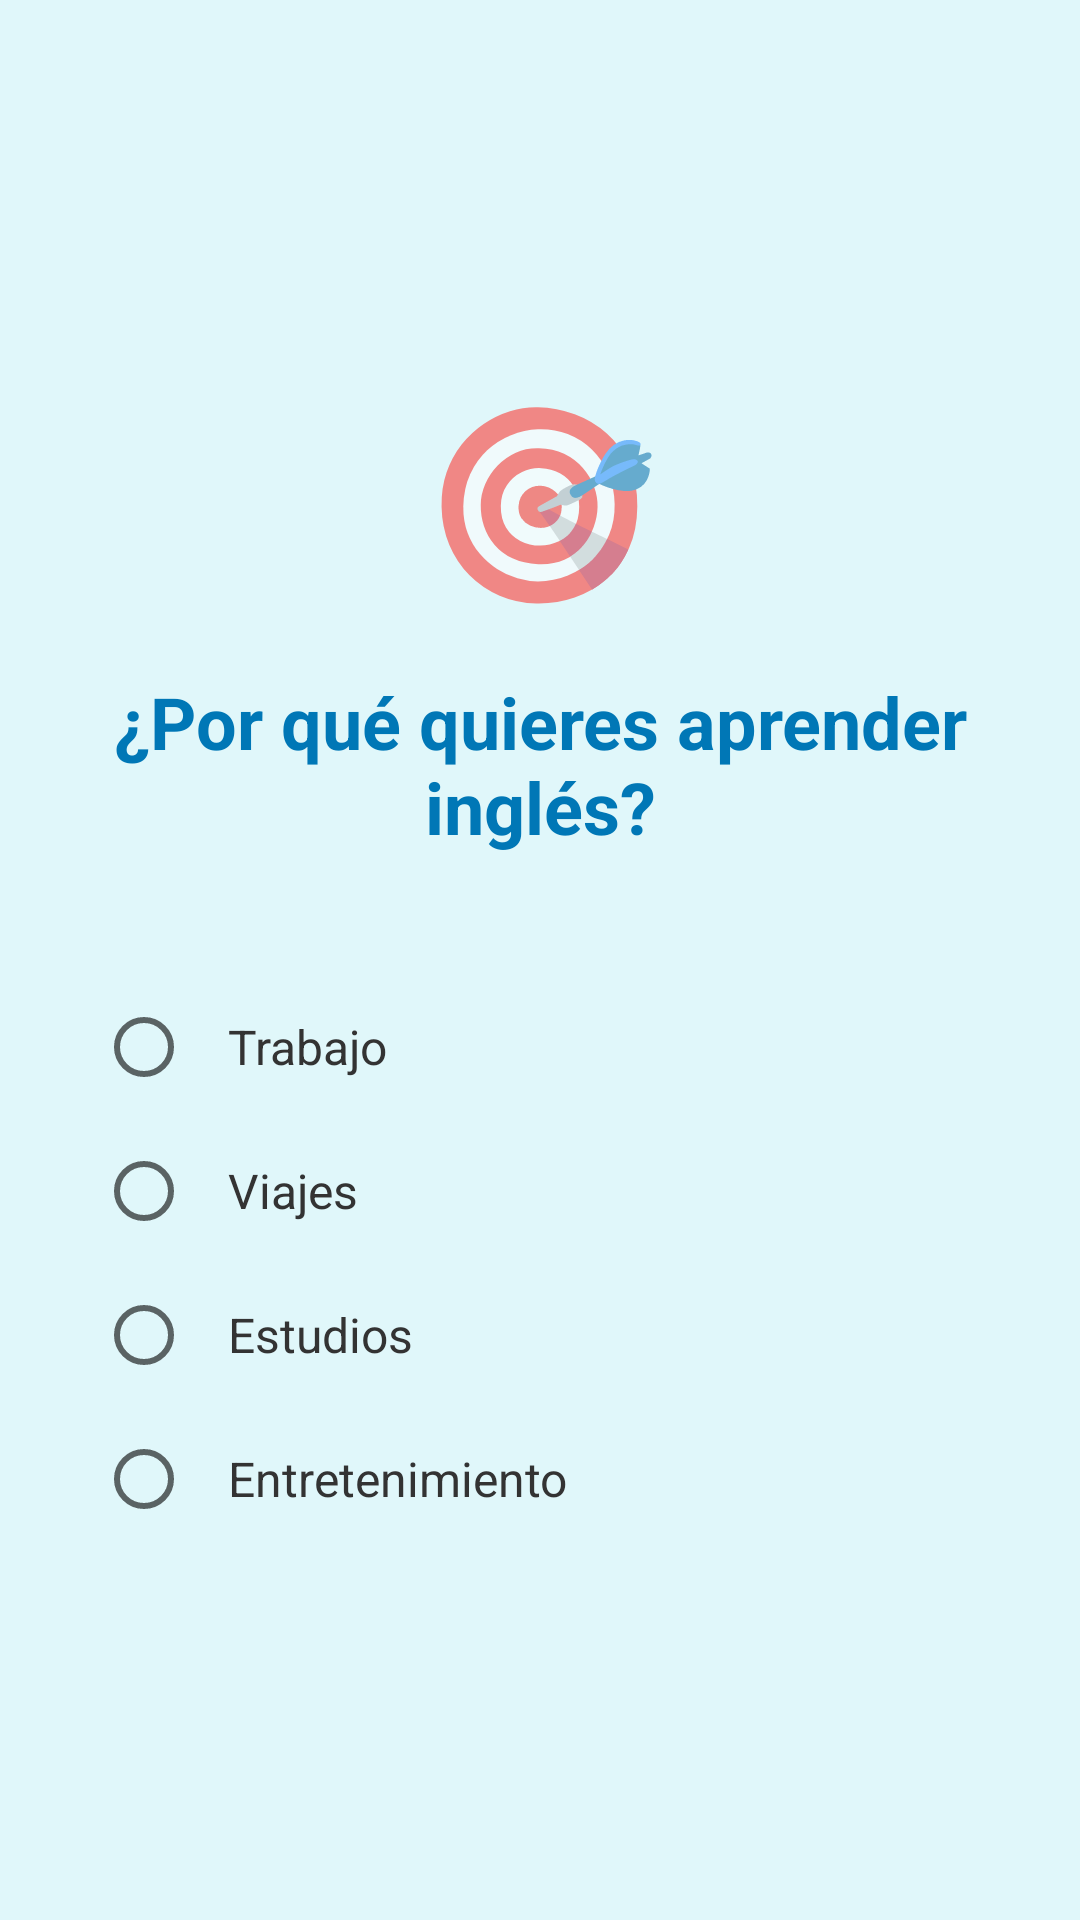

Write the Android layout XML for this screen, with the resource values it uses.
<!-- AndroidManifest.xml: application theme Theme.SealSpeak -->
<!-- res/layout/onboarding_page_reason.xml -->
<?xml version="1.0" encoding="utf-8"?>
<ScrollView xmlns:android="http://schemas.android.com/apk/res/android"
    android:layout_width="match_parent"
    android:layout_height="match_parent"
    android:background="#E0F7FA"
    android:fillViewport="true">

    <LinearLayout
        android:layout_width="match_parent"
        android:layout_height="wrap_content"
        android:gravity="center"
        android:orientation="vertical"
        android:padding="32dp">

        <TextView
            android:layout_width="wrap_content"
            android:layout_height="wrap_content"
            android:layout_marginBottom="16dp"
            android:text="🎯"
            android:textSize="64sp" />

        <TextView
            android:layout_width="wrap_content"
            android:layout_height="wrap_content"
            android:layout_marginBottom="40dp"
            android:gravity="center"
            android:text="¿Por qué quieres aprender inglés?"
            android:textColor="#0077B6"
            android:textSize="24sp"
            android:textStyle="bold" />

        <RadioGroup
            android:id="@+id/rgReason"
            android:layout_width="match_parent"
            android:layout_height="wrap_content">

            <RadioButton
                android:id="@+id/rbReason1"
                android:layout_width="match_parent"
                android:layout_height="wrap_content"
                android:padding="12dp"
                android:text="Trabajo"
                android:textColor="#333333"
                android:textSize="16sp" />

            <RadioButton
                android:id="@+id/rbReason2"
                android:layout_width="match_parent"
                android:layout_height="wrap_content"
                android:padding="12dp"
                android:text="Viajes"
                android:textColor="#333333"
                android:textSize="16sp" />

            <RadioButton
                android:id="@+id/rbReason3"
                android:layout_width="match_parent"
                android:layout_height="wrap_content"
                android:padding="12dp"
                android:text="Estudios"
                android:textColor="#333333"
                android:textSize="16sp" />

            <RadioButton
                android:id="@+id/rbReason4"
                android:layout_width="match_parent"
                android:layout_height="wrap_content"
                android:padding="12dp"
                android:text="Entretenimiento"
                android:textColor="#333333"
                android:textSize="16sp" />
        </RadioGroup>

    </LinearLayout>
</ScrollView>
<!-- resources referenced by this layout -->
<resources>
  <style name="Theme.SealSpeak" parent="Base.Theme.SealSpeak" />
  <style name="Base.Theme.SealSpeak" parent="Theme.MaterialComponents.Light.NoActionBar">
          <item name="colorPrimary">#0077B6</item>
          <item name="colorPrimaryVariant">#005F8E</item>
          <item name="colorOnPrimary">#FFFFFF</item>
          <item name="colorSecondary">#E0F7FA</item>
          <item name="android:windowBackground">#E0F7FA</item>
      </style>
</resources>
